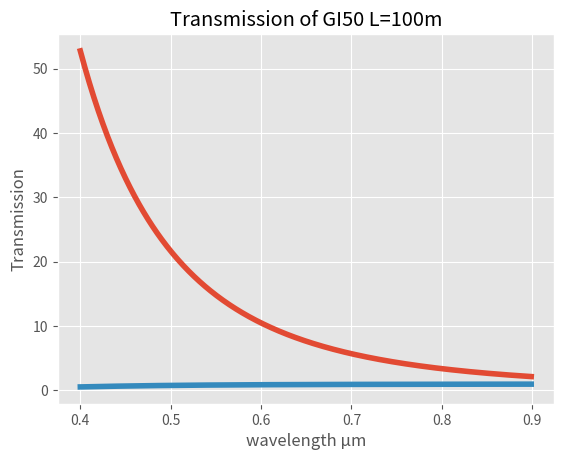

The matplotlib source for this figure:
import numpy as np
import matplotlib.pyplot as plt

plt.style.use('ggplot')
plt.rcParams['lines.linewidth'] = 4

wl = np.arange(0.4,0.9,0.001)
A = 1.3479
C = 0.089
L = 0.05

alpha = C + A/(wl**4)


plt.plot(wl, alpha)
plt.xlabel("wavelength µm")
plt.ylabel("Attenuation en dB/km")
plt.title("Attenuation of GI50 (Sedi fibre\n extrapolated from constructor data")
plt.savefig("Attenuation_GI50.png", dpi=300)

plt.show()

transmission = np.power(10, -alpha * L/10)
plt.plot(wl, transmission)
plt.xlabel("wavelength µm")
plt.ylabel("Transmission")
plt.title("Transmission of GI50 L=100m")
plt.savefig("transmission_GI50.png", dpi=300)
plt.show()
